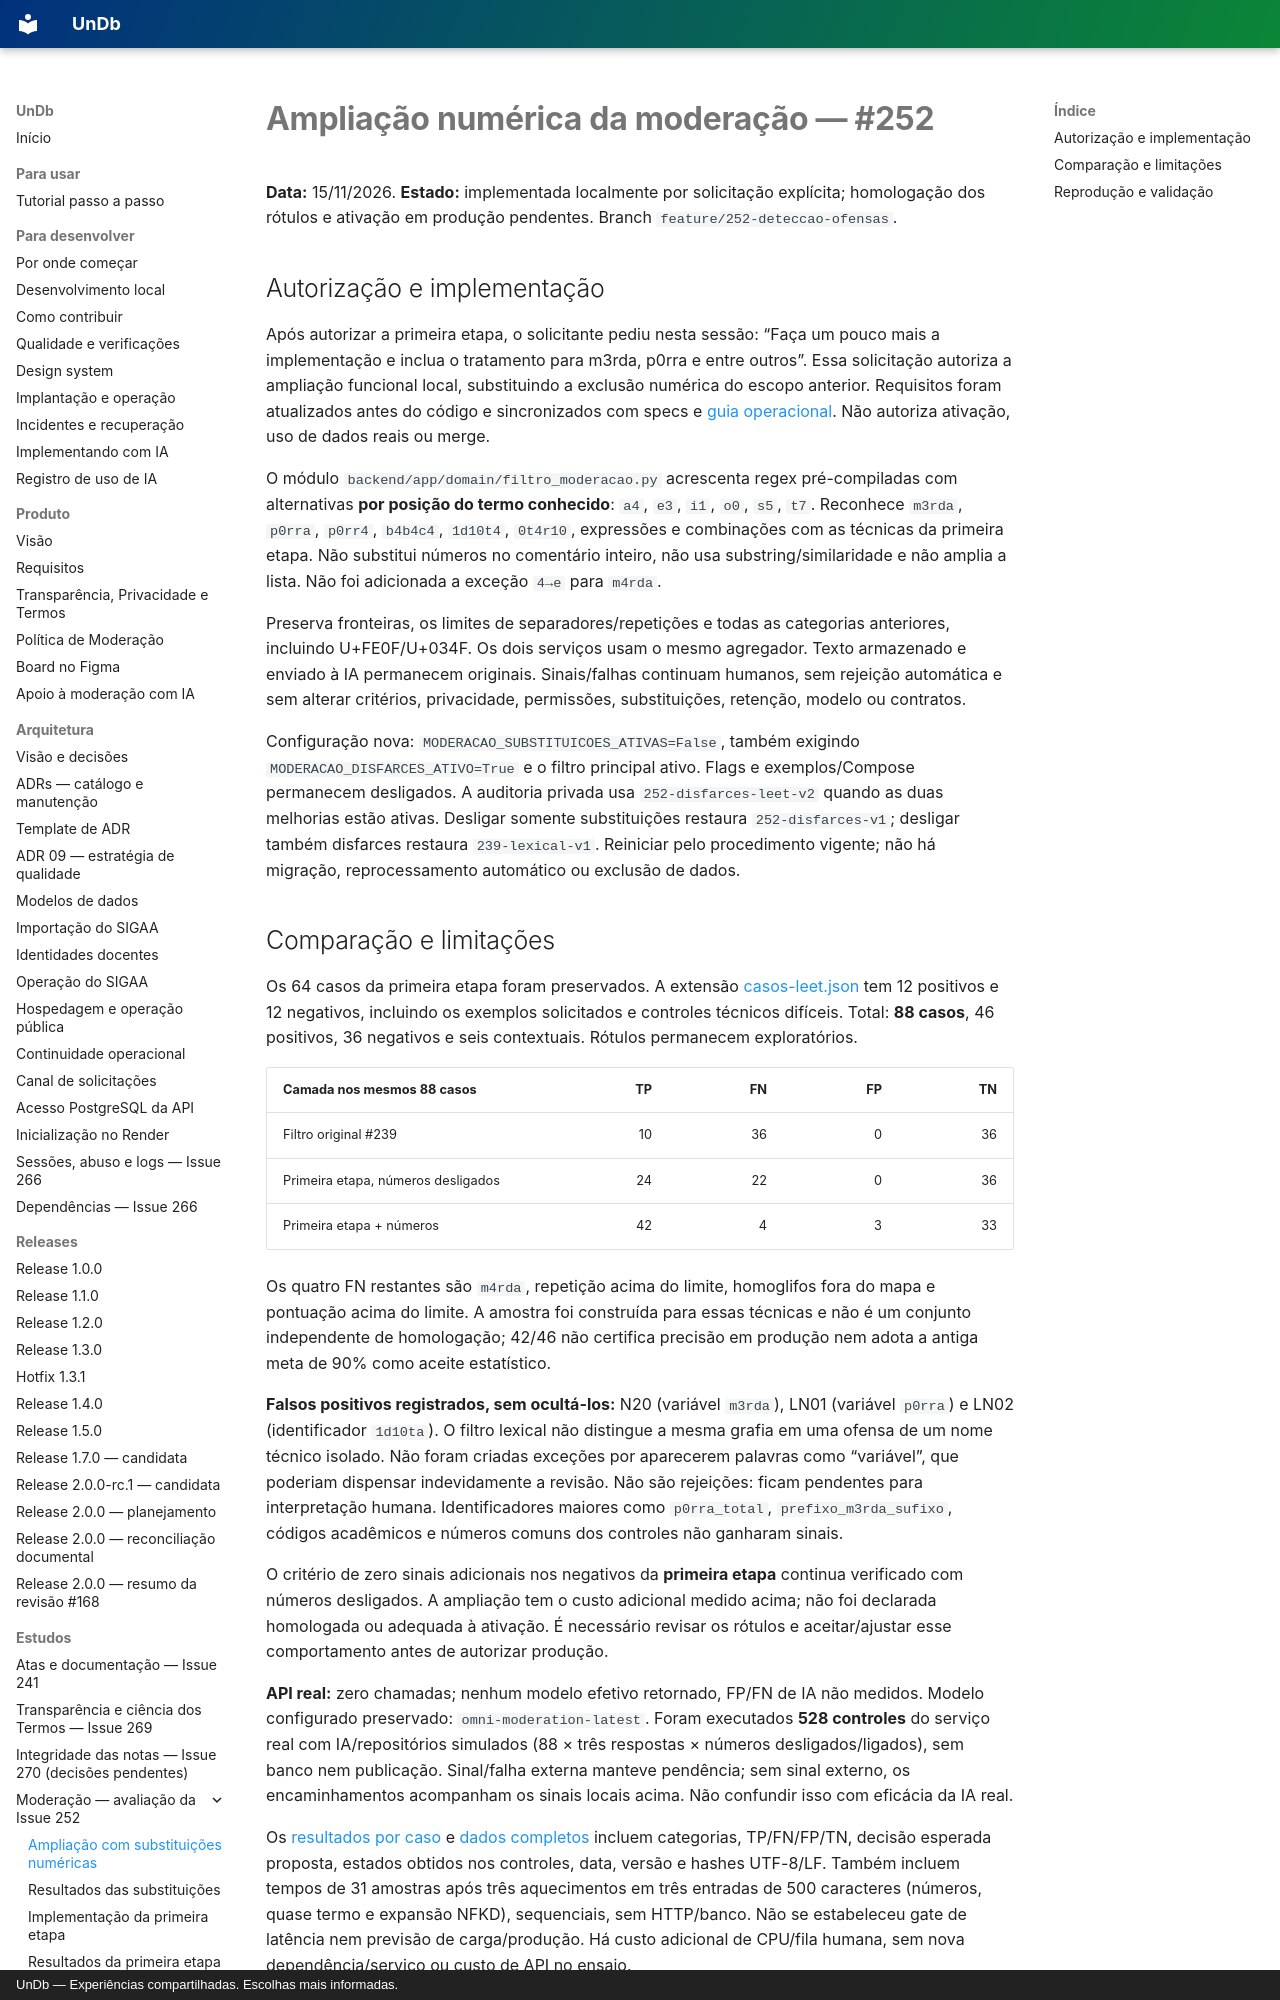

repository: unb-mds/2026-02-UnDb · page: estudos/implementacao-substituicoes-issue-252/index.html · generator: mkdocs · copyright: UnDb — Experiências compartilhadas. Escolhas mais informadas.

# Ampliação numérica da moderação — #252

**Data:** 15/11/2026. **Estado:** implementada localmente por solicitação explícita;
homologação dos rótulos e ativação em produção pendentes. Branch `feature/252-deteccao-ofensas`.

## Autorização e implementação

Após autorizar a primeira etapa, o solicitante pediu nesta sessão:
“Faça um pouco mais a implementação e inclua o tratamento para m3rda, p0rra e entre outros”.
Essa solicitação autoriza a ampliação funcional local, substituindo a exclusão numérica do
escopo anterior. Requisitos foram atualizados antes do código e sincronizados com specs e
[guia operacional](../moderacao-ia.md). Não autoriza ativação, uso de dados reais ou merge.

O módulo `backend/app/domain/filtro_moderacao.py` acrescenta regex pré-compiladas com
alternativas **por posição do termo conhecido**: `a4`, `e3`, `i1`, `o0`, `s5`, `t7`.
Reconhece `m3rda`, `p0rra`, `p0rr4`, `b4b4c4`, `1d10t4`, `0t4r10`, expressões e combinações
com as técnicas da primeira etapa. Não substitui números no comentário inteiro, não usa
substring/similaridade e não amplia a lista. Não foi adicionada a exceção `4→e` para `m4rda`.

Preserva fronteiras, os limites de separadores/repetições e todas as categorias anteriores,
incluindo U+FE0F/U+034F. Os dois serviços usam o mesmo agregador. Texto armazenado e enviado
à IA permanecem originais. Sinais/falhas continuam humanos, sem rejeição automática e sem
alterar critérios, privacidade, permissões, substituições, retenção, modelo ou contratos.

Configuração nova: `MODERACAO_SUBSTITUICOES_ATIVAS=False`, também exigindo
`MODERACAO_DISFARCES_ATIVO=True` e o filtro principal ativo. Flags e exemplos/Compose
permanecem desligados. A auditoria privada usa `252-disfarces-leet-v2` quando as duas
melhorias estão ativas. Desligar somente substituições restaura `252-disfarces-v1`;
desligar também disfarces restaura `239-lexical-v1`. Reiniciar pelo procedimento vigente;
não há migração, reprocessamento automático ou exclusão de dados.
